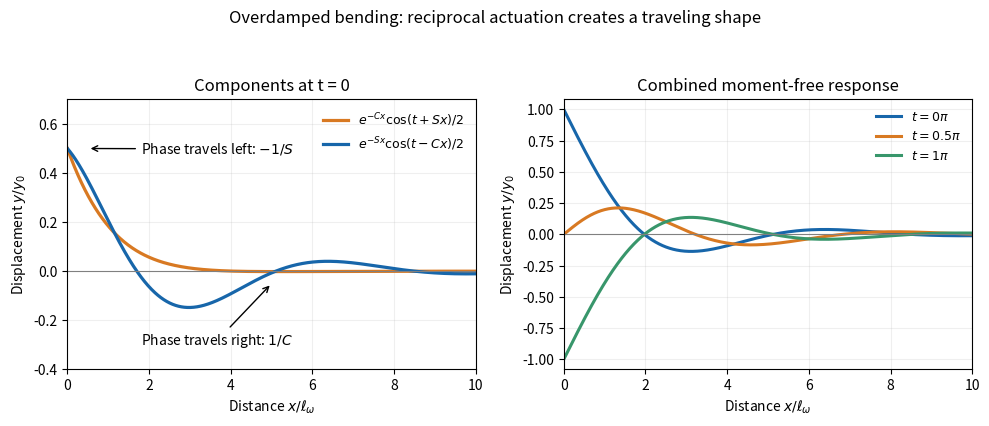

Reproduce this figure in Python. (Note: this script raises an exception after producing the figure.)
"""Driven, moment-free filament and its two damped waves; write PNG to cwd."""
from pathlib import Path

import matplotlib.pyplot as plt
import numpy as np


def main():
    c, s = np.cos(np.pi/8), np.sin(np.pi/8)
    x = np.linspace(0, 10, 700)
    fig, axes = plt.subplots(1, 2, figsize=(10, 4.3), dpi=100, facecolor="white")
    w1 = .5*np.exp(-c*x)*np.cos(s*x)
    w2 = .5*np.exp(-s*x)*np.cos(-c*x)
    axes[0].plot(x, w1, lw=2.3, color="#d87922", label=r"$e^{-Cx}\cos(t+Sx)/2$")
    axes[0].plot(x, w2, lw=2.3, color="#1766aa", label=r"$e^{-Sx}\cos(t-Cx)/2$")
    axes[0].annotate(r"Phase travels left: $-1/S$", xy=(.5, .5), xytext=(1.8, .48),
                     arrowprops={"arrowstyle": "->"}, fontsize=10)
    axes[0].annotate(r"Phase travels right: $1/C$", xy=(5, -.05), xytext=(1.8, -.3),
                     arrowprops={"arrowstyle": "->"}, fontsize=10)
    axes[0].set(title="Components at t = 0", ylim=(-.4, .7))
    axes[0].legend(frameon=False, loc="upper right", fontsize=9)
    for phase, color in [(0, "#1766aa"), (np.pi/2, "#d87922"), (np.pi, "#38966b")]:
        y=.5*(np.exp(-c*x)*np.cos(phase+s*x)+np.exp(-s*x)*np.cos(phase-c*x))
        axes[1].plot(x, y, color=color, lw=2.2, label=rf"$t={phase/np.pi:g}\pi$")
    axes[1].set(title="Combined moment-free response", ylim=(-1.08, 1.08))
    axes[1].legend(frameon=False, fontsize=9)
    for ax in axes:
        ax.set(xlim=(0, 10), xlabel=r"Distance $x/\ell_\omega$", ylabel=r"Displacement $y/y_0$")
        ax.axhline(0, lw=.8, color="0.5")
        ax.grid(alpha=.2)
    fig.suptitle("Overdamped bending: reciprocal actuation creates a traveling shape", fontsize=12)
    fig.tight_layout(rect=(0, 0, 1, .93))
    fig.savefig(Path.cwd()/Path(__file__).with_suffix(".png").name,
                dpi=100, facecolor="white", transparent=False)
    plt.close(fig)


if __name__ == "__main__":
    main()
